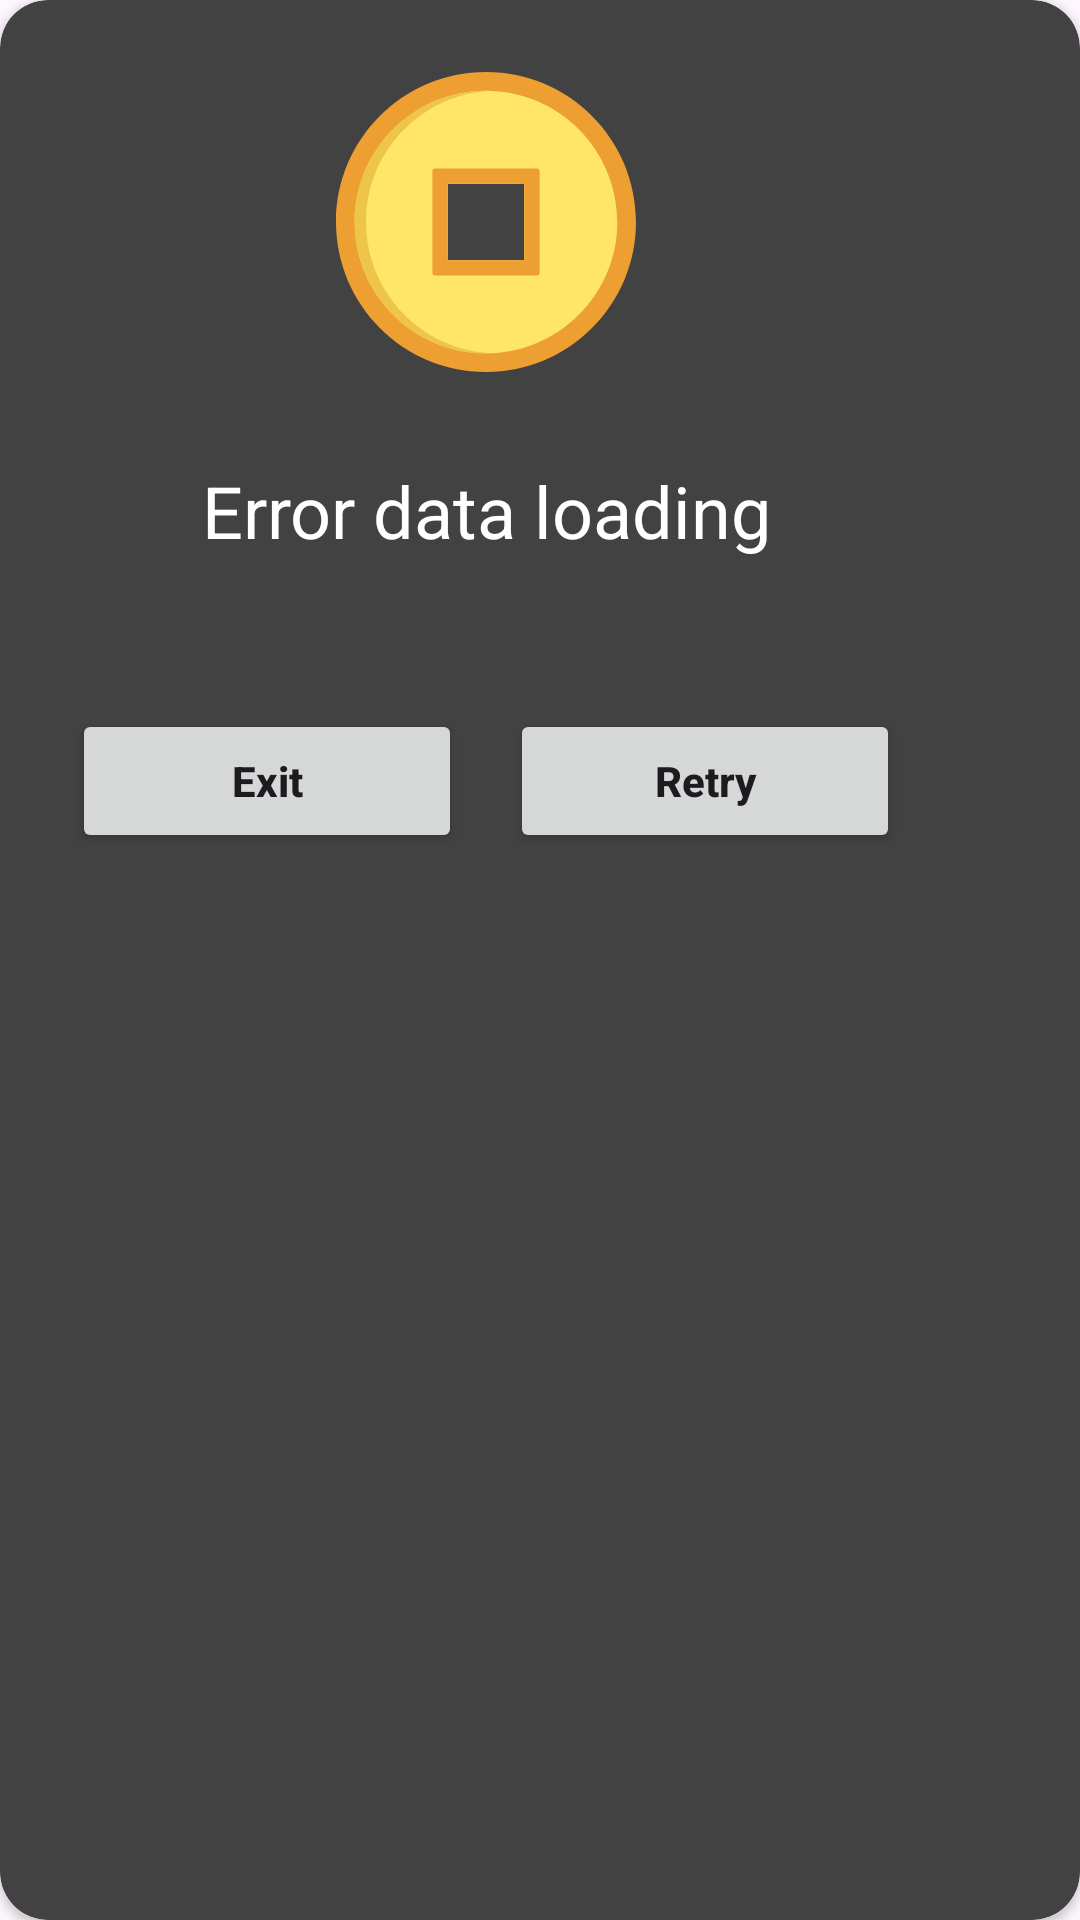

Here is an Android app screen rendered from its layout file. Give the layout XML and the strings, colors and styles it references.
<!-- AndroidManifest.xml: application theme Theme.WashingMachine -->
<!-- res/layout/dialog_fragment_alert.xml -->
<?xml version="1.0" encoding="utf-8"?>
<androidx.cardview.widget.CardView xmlns:android="http://schemas.android.com/apk/res/android"
    xmlns:app="http://schemas.android.com/apk/res-auto"
    xmlns:tools="http://schemas.android.com/tools"
    android:layout_width="wrap_content"
    android:layout_height="wrap_content"
    android:layout_gravity="center"
    app:cardBackgroundColor="@color/cardview_dark_background"
    app:cardCornerRadius="16dp">

    <androidx.constraintlayout.widget.ConstraintLayout
        android:layout_width="wrap_content"
        android:layout_height="wrap_content"
        android:padding="24dp">

        <androidx.constraintlayout.widget.Guideline
            android:id="@+id/guideline"
            android:layout_width="wrap_content"
            android:layout_height="wrap_content"
            android:orientation="vertical"
            app:layout_constraintGuide_percent="0.5" />

        <Button
            android:id="@+id/alertDialogRetryBtn"
            android:layout_width="130dp"
            android:layout_height="wrap_content"
            android:layout_marginStart="8dp"
            android:layout_marginTop="50dp"
            android:insetTop="0dp"
            android:insetBottom="0dp"
            android:text="@string/alert_dialog_retry_btn_text"
            android:textAllCaps="false"
            android:textStyle="bold"
            app:layout_constraintStart_toStartOf="@+id/guideline"
            app:layout_constraintTop_toBottomOf="@+id/textView8"
            tools:ignore="TextContrastCheck,TextSizeCheck" />

        <Button
            android:id="@+id/alertDialogExitBtn"
            android:layout_width="130dp"
            android:layout_height="wrap_content"
            android:layout_marginTop="50dp"
            android:layout_marginEnd="8dp"
            android:insetTop="0dp"
            android:insetBottom="0dp"
            android:text="@string/alert_dialog_exit_btn_text"
            android:textAllCaps="false"
            android:textStyle="bold"
            app:layout_constraintEnd_toStartOf="@+id/guideline"
            app:layout_constraintTop_toBottomOf="@+id/textView8"
            tools:ignore="TextContrastCheck" />

        <ImageView
            android:id="@+id/imageView4"
            android:layout_width="100dp"
            android:layout_height="100dp"
            android:contentDescription="@null"
            app:layout_constraintEnd_toEndOf="parent"
            app:layout_constraintStart_toStartOf="parent"
            app:layout_constraintTop_toTopOf="parent"
            app:srcCompat="@drawable/icon_admin_machines_coin" />

        <TextView
            android:id="@+id/textView8"
            android:layout_width="wrap_content"
            android:layout_height="wrap_content"
            android:layout_marginTop="30dp"
            android:text="@string/alert_dialog_error_text"
            android:textAlignment="center"
            android:textColor="@color/white"
            android:textSize="24sp"
            app:layout_constraintEnd_toEndOf="parent"
            app:layout_constraintStart_toStartOf="parent"
            app:layout_constraintTop_toBottomOf="@+id/imageView4" />

    </androidx.constraintlayout.widget.ConstraintLayout>

</androidx.cardview.widget.CardView>
<!-- resources referenced by this layout -->
<resources>
  <color name="white">#FFFFFFFF</color>
  <!-- drawable icon_admin_machines_coin (drawable) -->
  <vector android:height="200dp" android:viewportHeight="512"
      android:viewportWidth="512" android:width="200dp" xmlns:android="http://schemas.android.com/apk/res/android">
      <path android:fillColor="#ED9F31" android:pathData="M256,0C114.61,0 0,114.61 0,256s114.61,256 256,256s256,-114.61 256,-256S397.39,0 256,0zM321.45,319.29c0,1.19 -0.96,2.16 -2.16,2.16H192.71c-1.19,0 -2.16,-0.97 -2.16,-2.16V192.71c0,-1.19 0.96,-2.16 2.16,-2.16h126.58c1.19,0 2.16,0.96 2.16,2.16v126.58H321.45z"/>
      <path android:fillColor="#FFE666" android:pathData="M256,31.89C132.23,31.89 31.89,132.23 31.89,256S132.23,480.11 256,480.11S480.11,379.77 480.11,256S379.77,31.89 256,31.89zM321.45,319.29c0,1.19 -0.96,2.16 -2.16,2.16H192.71c-1.19,0 -2.16,-0.97 -2.16,-2.16V192.71c0,-1.19 0.96,-2.16 2.16,-2.16h126.58c1.19,0 2.16,0.96 2.16,2.16v126.58H321.45z"/>
      <path android:fillColor="#EDC649" android:pathData="M51.29,256c0,-120.52 95.14,-218.81 214.41,-223.89c-3.22,-0.14 -6.45,-0.22 -9.7,-0.22C132.23,31.89 31.89,132.23 31.89,256S132.23,480.11 256,480.11c3.25,0 6.48,-0.09 9.7,-0.22C146.43,474.81 51.29,376.52 51.29,256z"/>
      <path android:fillColor="#EDC649" android:pathData="M319.29,321.45h19.4c1.19,0 2.16,-0.96 2.16,-2.16V192.71c0,-1.19 -0.96,-2.16 -2.16,-2.16h-19.4c1.19,0 2.16,0.96 2.16,2.16v126.58C321.45,320.48 320.48,321.45 319.29,321.45z"/>
      <path android:fillColor="#ED9F31" android:pathData="M343.12,164.57H168.88c-2.38,0 -4.31,1.93 -4.31,4.31v174.24c0,2.38 1.93,4.31 4.31,4.31h174.24c2.38,0 4.31,-1.93 4.31,-4.31V168.88C347.43,166.5 345.5,164.57 343.12,164.57zM321.45,319.29c0,1.19 -0.96,2.16 -2.16,2.16H192.71c-1.19,0 -2.16,-0.97 -2.16,-2.16V192.71c0,-1.19 0.96,-2.16 2.16,-2.16h126.58c1.19,0 2.16,0.96 2.16,2.16v126.58H321.45z"/>
  </vector>
  <string name="alert_dialog_error_text">Error data loading</string>
  <string name="alert_dialog_exit_btn_text">Exit</string>
  <string name="alert_dialog_retry_btn_text">Retry</string>
  <style name="Theme.WashingMachine" parent="Base.Theme.WashingMachine" />
  <style name="Base.Theme.WashingMachine" parent="Theme.Material3.DayNight.NoActionBar">
          
          
  
          <item name="android:windowTranslucentStatus">true</item>
      </style>
</resources>
